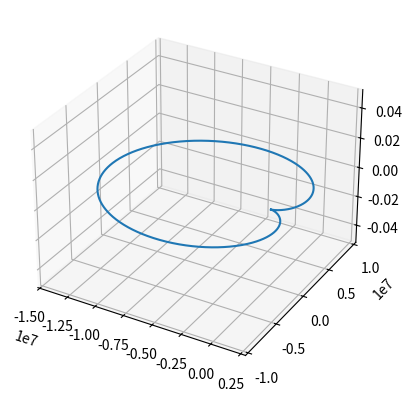

This figure's Python source:
import numpy as np
import matplotlib.pyplot as plt

G = 6.67e-11    # гравитационная постоянная
M = 5.97e24     # масса Земли
R = 6.371e6     # радиус Земли

def orbit(h, v):
    """
    Рассчитывает орбиту объекта вокруг Земли
    с заданной высотой h и скоростью v
    """
    # Рассчитываем полную энергию системы
    E = (0.5 * v**2) - (G * M) / (R + h)
    
    # Рассчитываем полуось орбиты
    a = - G * M / (2 * E)
    
    # Рассчитываем период обращения
    T = 2 * np.pi * np.sqrt(a**3 / (G * M))
    
    # Рассчитываем массив времени
    t = np.linspace(0, T, 1000)
    
    # Рассчитываем массив расстояний от центра Земли
    r = a * (1 - np.cos(t * np.sqrt(G * M / a**3)))
    
    # Рассчитываем массив скоростей
    v = np.sqrt(2 * (E + (G * M) / r) )
    
    # Рассчитываем массив углов
    theta = t * (2 * np.pi / T)
    
    # Рассчитываем массив координат в трехмерном пространстве
    x = r * np.cos(theta)
    y = r * np.sin(theta)
    z = np.zeros_like(x)
    
    # Выводим орбиту в виде графика
    fig = plt.figure()
    ax = fig.add_subplot(111, projection='3d')
    ax.plot(x, y, z)
    plt.show()

# Пример использования функции
orbit(400000, 7800)
